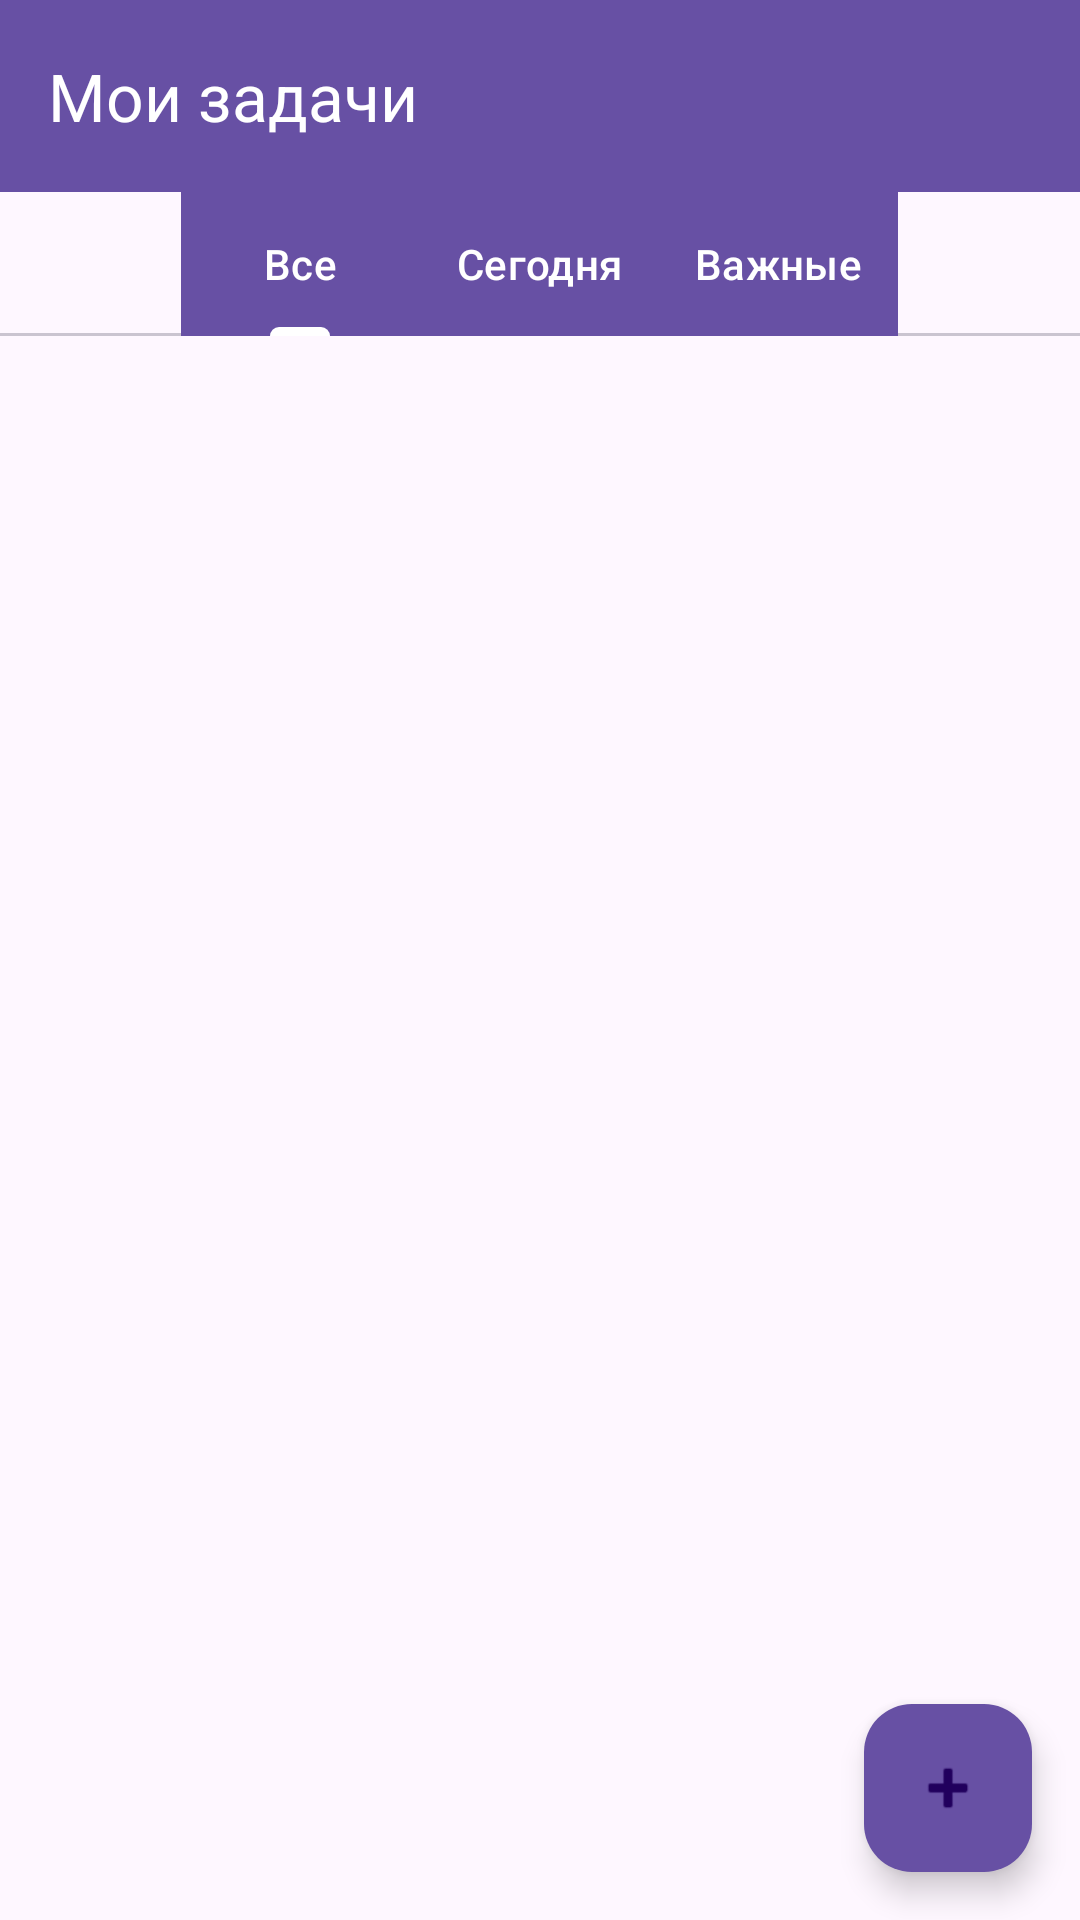

Here is an Android app screen rendered from its layout file. Give the layout XML and the strings, colors and styles it references.
<!-- AndroidManifest.xml: application theme Theme.FINAL_project -->
<!-- res/layout/fragment_task_list.xml -->
<?xml version="1.0" encoding="utf-8"?>
<androidx.coordinatorlayout.widget.CoordinatorLayout xmlns:android="http://schemas.android.com/apk/res/android"
    xmlns:app="http://schemas.android.com/apk/res-auto"
    android:layout_width="match_parent"
    android:layout_height="match_parent"
    android:background="?android:attr/colorBackground">

    <com.google.android.material.appbar.AppBarLayout
        android:layout_width="match_parent"
        android:layout_height="wrap_content"
        android:theme="@style/ThemeOverlay.AppCompat.Dark.ActionBar">

        <androidx.appcompat.widget.Toolbar
            android:id="@+id/toolbar"
            android:layout_width="match_parent"
            android:layout_height="?attr/actionBarSize"
            android:background="?attr/colorPrimary"
            app:title="Мои задачи"
            app:titleTextColor="@android:color/white" />

        <com.google.android.material.tabs.TabLayout
            android:id="@+id/tabLayout"
            android:layout_width="match_parent"
            android:layout_height="wrap_content"
            app:tabBackground="?attr/colorPrimary"
            app:tabGravity="center"
            app:tabIndicatorColor="@android:color/white"
            app:tabMode="fixed"
            app:tabSelectedTextColor="@android:color/white"
            app:tabTextColor="@android:color/white">

            <com.google.android.material.tabs.TabItem
                android:layout_width="wrap_content"
                android:layout_height="wrap_content"
                android:text="Все" />

            <com.google.android.material.tabs.TabItem
                android:layout_width="wrap_content"
                android:layout_height="wrap_content"
                android:text="Сегодня" />

            <com.google.android.material.tabs.TabItem
                android:layout_width="wrap_content"
                android:layout_height="wrap_content"
                android:text="Важные" />

        </com.google.android.material.tabs.TabLayout>

    </com.google.android.material.appbar.AppBarLayout>

    <androidx.recyclerview.widget.RecyclerView
        android:id="@+id/recyclerViewTasks"
        android:layout_width="match_parent"
        android:layout_height="match_parent"
        android:clipToPadding="false"
        android:paddingTop="8dp"
        app:layout_behavior="@string/appbar_scrolling_view_behavior" />

    <com.google.android.material.floatingactionbutton.FloatingActionButton
        android:id="@+id/fabAddTask"
        android:layout_width="wrap_content"
        android:layout_height="wrap_content"
        android:layout_gravity="bottom|end"
        android:layout_margin="16dp"
        android:src="@android:drawable/ic_input_add"
        app:backgroundTint="?attr/colorPrimary"
        app:elevation="6dp" />

    <ProgressBar
        android:id="@+id/progressBar"
        android:layout_width="wrap_content"
        android:layout_height="wrap_content"
        android:layout_gravity="center"
        android:visibility="gone" />

    <TextView
        android:id="@+id/textViewEmpty"
        android:layout_width="wrap_content"
        android:layout_height="wrap_content"
        android:layout_gravity="center"
        android:text="Нет задач"
        android:textSize="18sp"
        android:textColor="?android:attr/textColorSecondary"
        android:visibility="gone" />

</androidx.coordinatorlayout.widget.CoordinatorLayout>
<!-- resources referenced by this layout -->
<resources>
  <style name="Theme.FINAL_project" parent="Base.Theme.FINAL_project" />
  <style name="Base.Theme.FINAL_project" parent="Theme.Material3.DayNight.NoActionBar">
          
          
      </style>
</resources>
